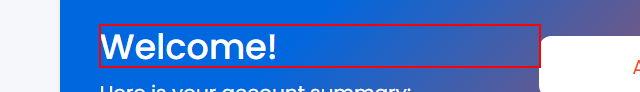
Task: Robotic Enterprise Framework
Workflow: Login

Step 1: find the heading
